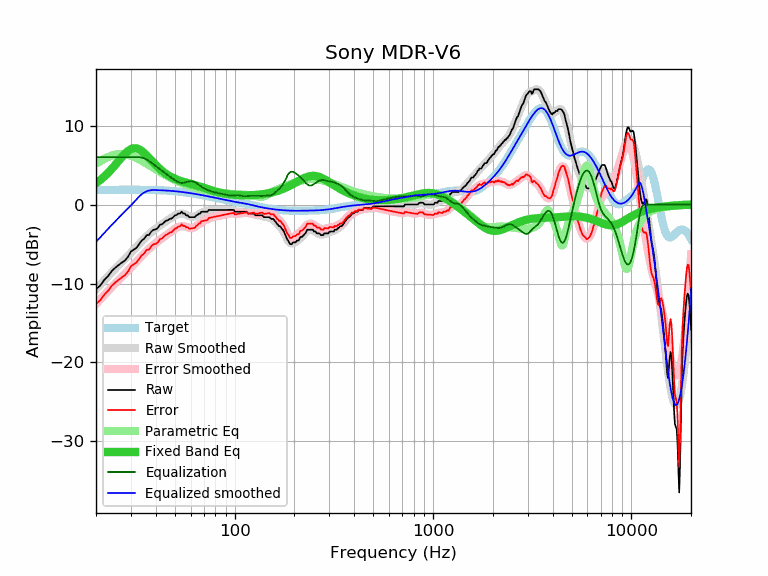

The table this chart was drawn from, first rows:
frequency, raw, error, smoothed, error_smoothed, equalization, parametric_eq, equalized_raw, equalized_smoothed, target
20, -10.71, -12.57, -10.74, -12.60, 6.00, 2.71, -4.71, -4.74, 1.86
21, -10.26, -12.12, -10.15, -12.02, 6.00, 3.11, -4.26, -4.15, 1.86
22, -9.56, -11.43, -9.60, -11.47, 6.00, 3.54, -3.56, -3.60, 1.87
23, -9.07, -10.94, -9.08, -10.94, 6.00, 4.01, -3.07, -3.08, 1.87
24, -8.43, -10.30, -8.58, -10.45, 6.00, 4.50, -2.43, -2.58, 1.87
25, -8.01, -9.88, -8.12, -9.99, 6.00, 5.01, -2.01, -2.12, 1.87
26, -7.66, -9.53, -7.69, -9.56, 6.00, 5.52, -1.66, -1.69, 1.87
27, -7.35, -9.22, -7.28, -9.15, 6.00, 6.00, -1.35, -1.28, 1.87
28, -7.07, -8.94, -6.88, -8.75, 6.00, 6.43, -1.07, -0.88, 1.87
29, -6.61, -8.48, -6.49, -8.36, 6.00, 6.78, -0.61, -0.49, 1.87
30, -5.95, -7.82, -6.11, -7.98, 6.00, 7.02, 0.05, -0.11, 1.87
31, -5.70, -7.57, -5.73, -7.60, 6.00, 7.13, 0.30, 0.27, 1.87
32, -5.47, -7.34, -5.35, -7.22, 6.00, 7.11, 0.53, 0.65, 1.87
33, -5.01, -6.88, -4.99, -6.86, 6.00, 6.99, 0.99, 1.01, 1.87
34, -4.56, -6.43, -4.64, -6.51, 5.95, 6.78, 1.39, 1.31, 1.87
35, -4.33, -6.19, -4.32, -6.19, 5.85, 6.51, 1.52, 1.53, 1.86
36, -3.88, -5.74, -4.02, -5.88, 5.70, 6.21, 1.82, 1.67, 1.86
37, -3.85, -5.71, -3.75, -5.60, 5.51, 5.90, 1.66, 1.77, 1.86
38, -3.42, -5.27, -3.49, -5.34, 5.32, 5.59, 1.90, 1.82, 1.85
39, -3.19, -5.03, -3.26, -5.10, 5.10, 5.29, 1.91, 1.84, 1.84
40, -3.16, -4.99, -3.05, -4.88, 4.88, 5.00, 1.72, 1.83, 1.83
41, -2.96, -4.79, -2.84, -4.67, 4.67, 4.74, 1.71, 1.83, 1.83
42, -2.56, -4.38, -2.65, -4.47, 4.47, 4.50, 1.91, 1.82, 1.82
43, -2.51, -4.31, -2.47, -4.28, 4.28, 4.28, 1.77, 1.80, 1.80
44, -2.28, -4.07, -2.30, -4.09, 4.09, 4.08, 1.81, 1.79, 1.79
45, -2.05, -3.83, -2.13, -3.91, 3.91, 3.90, 1.86, 1.78, 1.78
46, -1.99, -3.75, -1.97, -3.73, 3.73, 3.74, 1.74, 1.76, 1.76
47, -1.82, -3.56, -1.82, -3.56, 3.56, 3.60, 1.74, 1.74, 1.74
48, -1.78, -3.51, -1.67, -3.39, 3.39, 3.47, 1.61, 1.73, 1.73
49, -1.60, -3.31, -1.52, -3.23, 3.23, 3.36, 1.63, 1.71, 1.71
50, -1.37, -3.06, -1.39, -3.08, 3.08, 3.26, 1.71, 1.69, 1.69
51, -1.32, -2.99, -1.28, -2.95, 2.95, 3.17, 1.63, 1.67, 1.67
52, -1.14, -2.78, -1.20, -2.84, 2.84, 3.09, 1.70, 1.64, 1.64
53, -1.14, -2.76, -1.15, -2.77, 2.77, 3.01, 1.63, 1.62, 1.62
54, -0.91, -2.51, -1.14, -2.74, 2.74, 2.95, 1.83, 1.60, 1.60
55, -1.14, -2.71, -1.17, -2.74, 2.74, 2.89, 1.60, 1.57, 1.57
56, -1.14, -2.69, -1.23, -2.77, 2.77, 2.83, 1.63, 1.55, 1.55
57, -1.37, -2.89, -1.31, -2.83, 2.83, 2.78, 1.46, 1.52, 1.52
58, -1.37, -2.86, -1.40, -2.89, 2.89, 2.72, 1.52, 1.49, 1.49
59, -1.60, -3.07, -1.47, -2.94, 2.94, 2.67, 1.34, 1.47, 1.47
60, -1.60, -3.04, -1.53, -2.97, 2.97, 2.62, 1.37, 1.44, 1.44
61, -1.60, -3.01, -1.55, -2.96, 2.96, 2.57, 1.36, 1.41, 1.41
62, -1.60, -2.98, -1.54, -2.92, 2.92, 2.52, 1.32, 1.38, 1.38
63, -1.60, -2.95, -1.49, -2.84, 2.84, 2.47, 1.24, 1.35, 1.35
64, -1.37, -2.69, -1.41, -2.73, 2.73, 2.42, 1.36, 1.32, 1.32
65, -1.32, -2.61, -1.32, -2.61, 2.61, 2.37, 1.29, 1.29, 1.29
66, -1.14, -2.40, -1.22, -2.49, 2.49, 2.32, 1.35, 1.26, 1.26
67, -1.14, -2.37, -1.13, -2.36, 2.36, 2.26, 1.22, 1.23, 1.23
68, -0.91, -2.11, -1.04, -2.25, 2.25, 2.21, 1.34, 1.20, 1.20
69, -0.91, -2.08, -0.97, -2.15, 2.15, 2.16, 1.24, 1.17, 1.17
70, -0.91, -2.05, -0.91, -2.06, 2.06, 2.11, 1.15, 1.14, 1.14
71, -0.91, -2.03, -0.87, -1.98, 1.98, 2.06, 1.07, 1.12, 1.12
72, -0.91, -2.00, -0.83, -1.91, 1.91, 2.01, 1.00, 1.09, 1.09
73, -0.91, -1.97, -0.79, -1.85, 1.85, 1.96, 0.94, 1.06, 1.06
74, -0.68, -1.71, -0.76, -1.79, 1.79, 1.91, 1.11, 1.03, 1.03
75, -0.68, -1.68, -0.73, -1.73, 1.73, 1.86, 1.05, 1.00, 1.00
76, -0.68, -1.65, -0.71, -1.68, 1.68, 1.82, 1.00, 0.97, 0.97
77, -0.68, -1.62, -0.69, -1.63, 1.63, 1.77, 0.95, 0.94, 0.94
78, -0.68, -1.59, -0.68, -1.59, 1.59, 1.73, 0.91, 0.91, 0.91
79, -0.68, -1.56, -0.67, -1.55, 1.55, 1.69, 0.87, 0.88, 0.88
... 553 more rows
